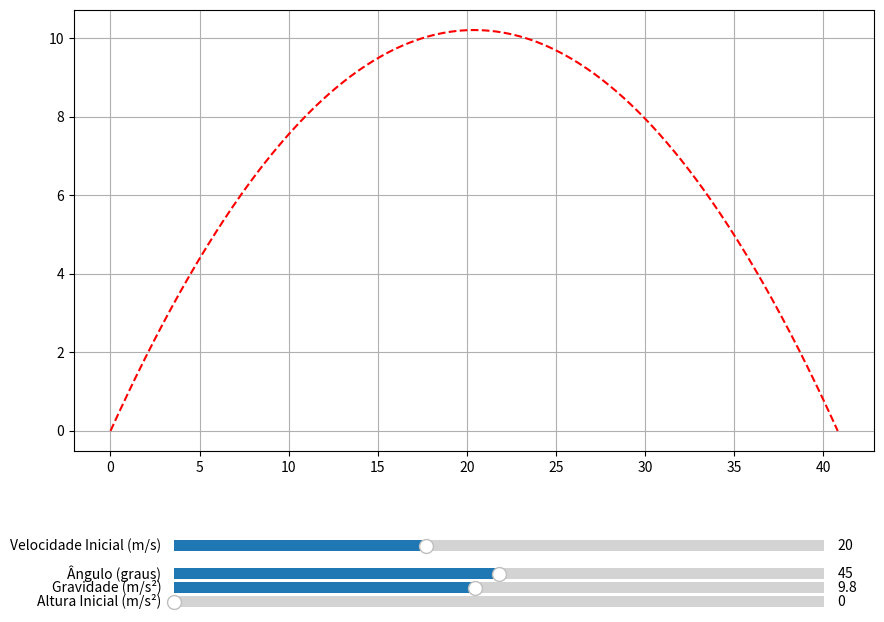

Python code for this plot:
import numpy as np
import matplotlib.pyplot as plt
import matplotlib.animation as animation
from matplotlib.widgets import Slider

def calculate(v0, ang, y0, g):
    ang  = np.deg2rad(ang)

    v0x = v0 * np.cos(ang)
    v0y = v0 * np.sin(ang)

    total_time = (v0y + np.sqrt(v0y**2 + 2 * g * y0)) / g

    t = np.linspace(0, total_time, 500)
        
    x = v0x * t
    y = y0 + v0y * t - 0.5 * g * t**2

    return x, y

def update(val):
    v0 = s_v0.val
    ang = s_ang.val
    y0 = s_y0.val
    g = s_g.val

    ax.clear()

    x, y = calculate(v0, ang, y0, g)
    ax.plot(x, y, 'r--')
    ax.grid(True)

    fig.canvas.draw_idle() #


fig, ax = plt.subplots(figsize=(10, 7))
plt.subplots_adjust(left=0.1, bottom=0.25) #

x, y = calculate(20, 45, 0, 9.8)

ax.plot(x, y, 'r--')
ax.grid(True)

# cria sliders
ax_v0 = plt.axes([0.2, 0.1, 0.65, 0.03])
s_v0 = Slider(ax_v0, 'Velocidade Inicial (m/s)', 1, 50, valinit=20)

ax_ang = plt.axes([0.2, 0.06, 0.65, 0.03])
s_ang = Slider(ax_ang, 'Ângulo (graus)', 0, 90, valinit=45)

ax_y0 = plt.axes([0.2, 0.02, 0.65, 0.03])
s_y0 = Slider(ax_y0, 'Altura Inicial (m/s²)', 0, 100, valinit=0)

ax_g = plt.axes([0.2, 0.04, 0.65, 0.03])
s_g = Slider(ax_g, 'Gravidade (m/s²)', 1, 20, valinit=9.8)

s_v0.on_changed(update)
s_ang.on_changed(update)
s_y0.on_changed(update)
s_g.on_changed(update)

plt.show()